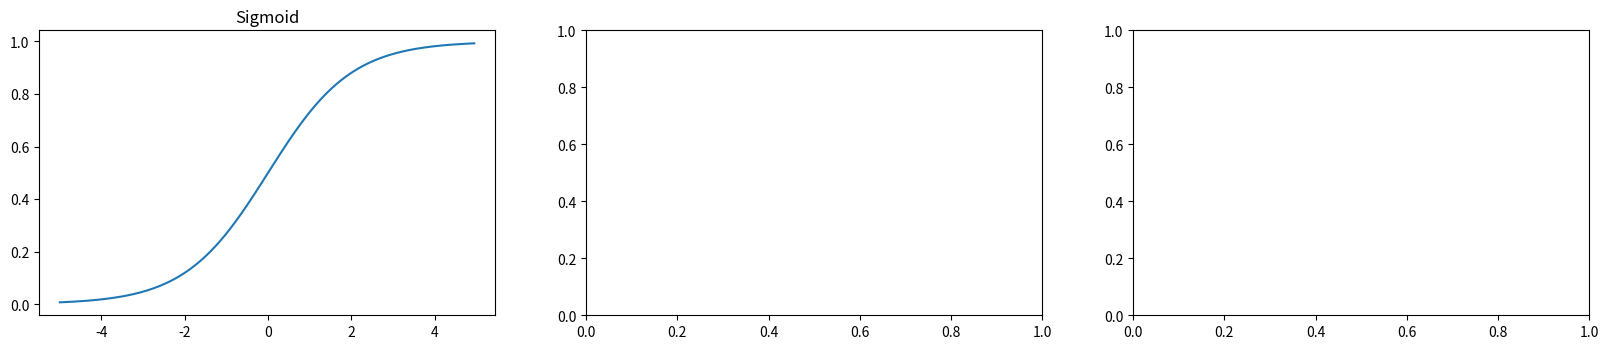

This chart was generated by the following Python code: (Note: this script raises an exception after producing the figure.)
import matplotlib.pyplot as plt
import numpy as np
import math
import copy


def sigmoid(x):
    return 1 / (1 + math.exp(-x))


def relu(x):
    return max([0, x])


# init tables
X = np.arange(start=-5, stop=5, step=0.05)
Y = []

for j in range(3):
    Y.append(copy.copy(X))

# calculate values for activation functions
for i in range(len(X)):
    Y[0][i] = sigmoid(Y[0][i])
    Y[1][i] = relu(Y[1][i])
    Y[2][i] = math.tanh(Y[2][i])

# plot the activation functions separately
X_ticks = np.arange(-5, 6)
fig, ax = plt.subplots(1, 3)
fig.set_figheight(3.7)
fig.set_figwidth(20)

titles = ["Sigmoid", "Hyperbolic Tangent", "Rectified Linear Unit"]

for idx, y in enumerate(Y):
    ax[idx].plot(X, y)
    ax[idx].set_title(titles[idx])
    ax[idx].grid(b=True, ls='-.')
    ax[idx].set_xticks(X_ticks)
    ax[idx].set_xlabel("x")
    ax[idx].set_ylabel("y")

plt.show()

# plot the activation functions together
colors = ['#990000', '#000000', '#2F3EEA']

for idx, y in enumerate(Y):
    plt.plot(X, y, c=colors[idx])

plt.grid(ls='-.')
plt.xticks(X_ticks)
plt.xlabel("x")
plt.ylabel("y")
plt.legend(loc='right')
plt.show()

